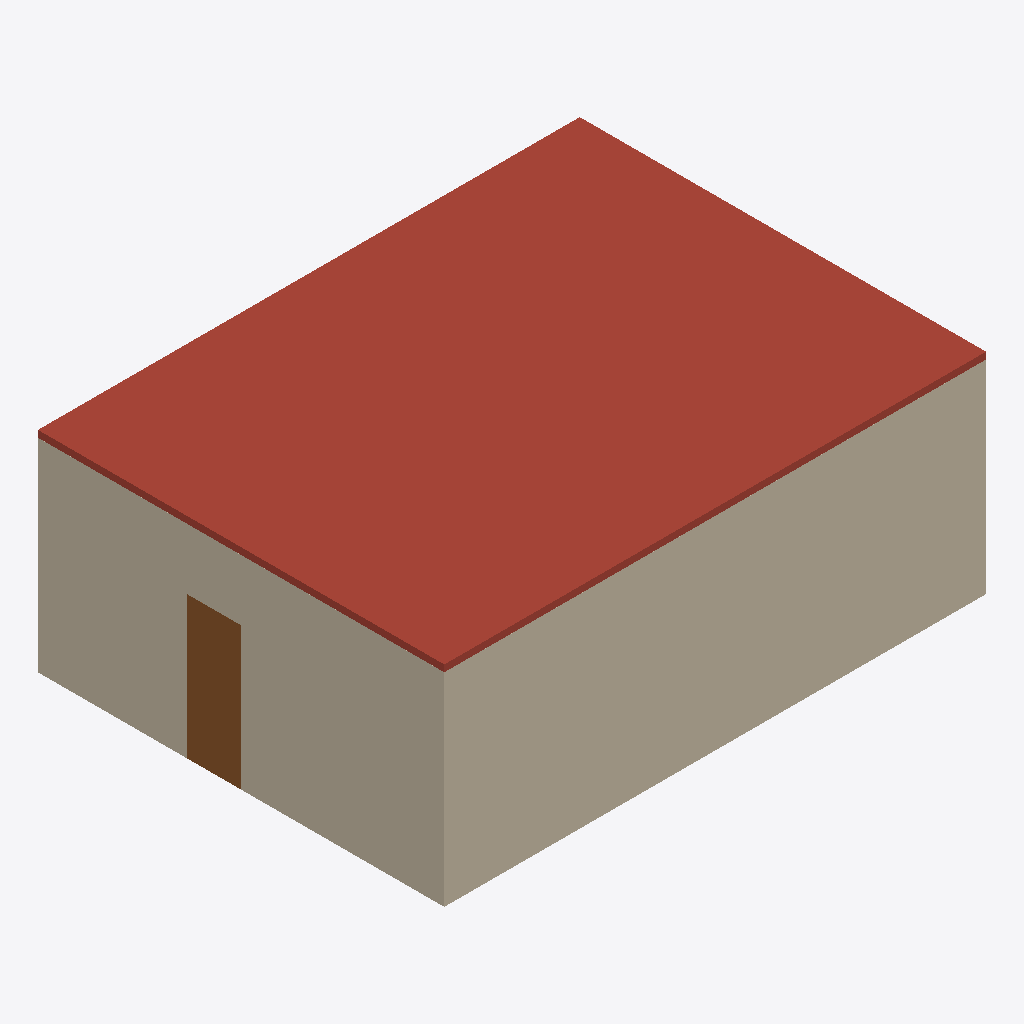
Isometric view of an IFC building model (IFC-SPF (STEP), schema IFC2X3, length unit metre), seen from the south-west, elements coloured by IFC class: 4 walls (beige), 1 roof (red-brown), 1 door (brown).
Extent 8.0 m × 6.0 m × 3.1 m (x, y, z). Storeys (1): Ground Floor at 0.00 m. Elements (18): 5 IfcFurnishingElement, 4 IfcWall, 3 IfcBuildingElementProxy, 2 IfcDoor, 2 IfcSlab, 2 IfcWindow.

HEADER;
FILE_DESCRIPTION(('ViewDefinition [CoordinationView]'),'2;1');
FILE_NAME('','2026-05-17T18:11:15',(''),(''),'IfcOpenShell 0.8.5-1c5b825','IfcOpenShell 0.8.5-1c5b825','');
FILE_SCHEMA(('IFC2X3'));
ENDSEC;
DATA;
#6=IFCPROJECT('0pf5yy4xrKpv$c6WThSdGw',#5,'Clinic Reception',$,$,$,$,(#15),#10);
#18=IFCSITE('1i4pluRsfOthZHp72YxTZ9',#17,'Unspecified',$,$,#33,$,$,.ELEMENT.,$,$,$,$,$);
#20=IFCBUILDING('1gf_KjPsHHNxASVkxElhai',#19,'Clinic Reception',$,$,#38,$,$,.ELEMENT.,$,$,$);
#22=IFCBUILDINGSTOREY('1ALemF0zrQzuKD6aruOUwM',#21,'Ground Floor',$,$,#43,$,$,.ELEMENT.,$);
#150=IFCSLAB('1gf_KjPsHHNxASVkxElhai',#149,'SLAB-CEILING',$,$,#169,#159,'SLAB-CEILING',.ROOF.);
#171=IFCWALL('1ALemF0zrQzuKD6aruOUwM',#170,'WALL-S',$,$,#190,#180,'WALL-S');
#234=IFCWALL('2VH3veIkLP5vbMho0YiBO3',#233,'WALL-W',$,$,#253,#243,'WALL-W');
#276=IFCDOOR('1JehoPcc5IEQDljBPODbm3',#275,'DOOR-STORAGE',$,'DOOR',#295,#285,'DOOR-STORAGE',$,$);
#192=IFCWALL('2xrioviF1Oa8Ed9IPjH7Al',#191,'WALL-N',$,$,#211,#201,'WALL-N');
#213=IFCWALL('0tav3Uwh5MGwfLukaWfiso',#212,'WALL-E',$,$,#232,#222,'WALL-E');
ENDSEC;
